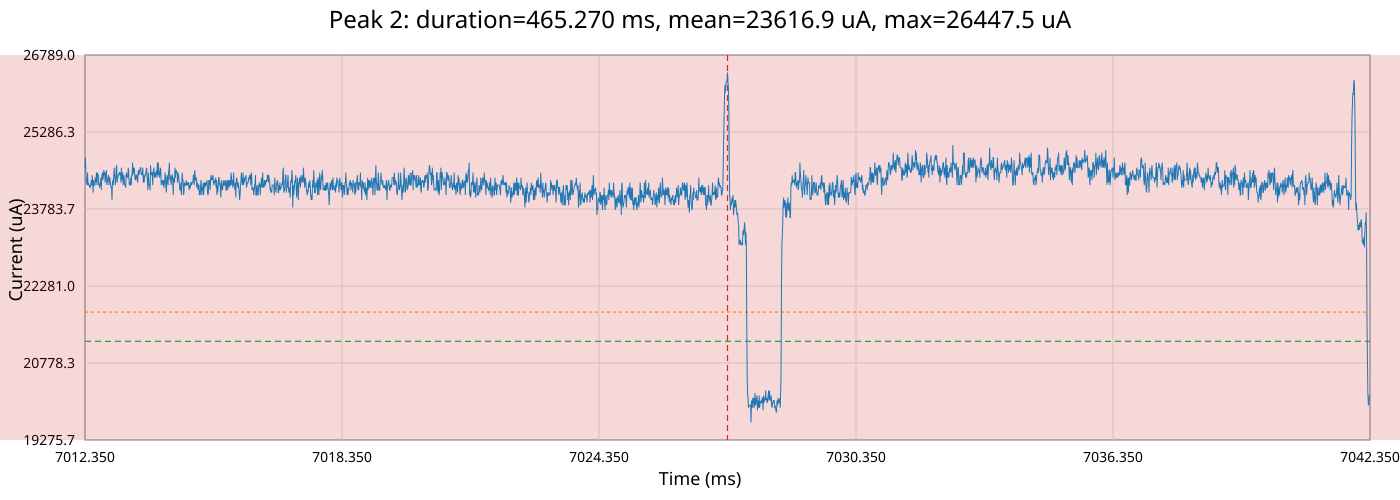

The file beside this chart, header and first rows:
time_ms, time_relative_ms, current_ua
7012, -15.0, 24591
7012, -14.99, 24786
7012, -14.98, 24493
7012, -14.97, 24299
7012, -14.96, 24299
7012, -14.95, 24250
7012, -14.94, 24493
7012, -14.93, 24250
7012, -14.92, 24299
7012, -14.91, 24250
7012, -14.9, 24250
7012, -14.89, 24201
7012, -14.88, 24250
7012, -14.87, 24201
7012, -14.86, 24299
7012, -14.85, 24347
7013, -14.84, 24250
7013, -14.83, 24445
7013, -14.82, 24299
7013, -14.81, 24104
7013, -14.8, 24347
7013, -14.79, 24250
7013, -14.78, 24250
7013, -14.77, 24250
7013, -14.76, 24396
7013, -14.75, 24299
7013, -14.74, 24396
7013, -14.73, 24493
7013, -14.72, 24250
7013, -14.71, 24493
7013, -14.7, 24445
7013, -14.69, 24445
7013, -14.68, 24250
7013, -14.67, 24299
7013, -14.66, 24201
7013, -14.65, 24250
7013, -14.64, 24250
7013, -14.63, 24396
7013, -14.62, 24153
7013, -14.61, 24396
7013, -14.6, 24445
7013, -14.59, 24493
7013, -14.58, 24347
7013, -14.57, 24445
7013, -14.56, 24542
7013, -14.55, 24445
7013, -14.54, 24493
7013, -14.53, 24299
7013, -14.52, 24396
7013, -14.51, 24493
7013, -14.5, 24542
7013, -14.49, 24250
7013, -14.48, 24299
7013, -14.47, 24347
7013, -14.46, 24396
7013, -14.45, 24445
7013, -14.44, 24250
7013, -14.43, 24396
7013, -14.42, 24396
7013, -14.41, 24299
... 2,941 more rows
